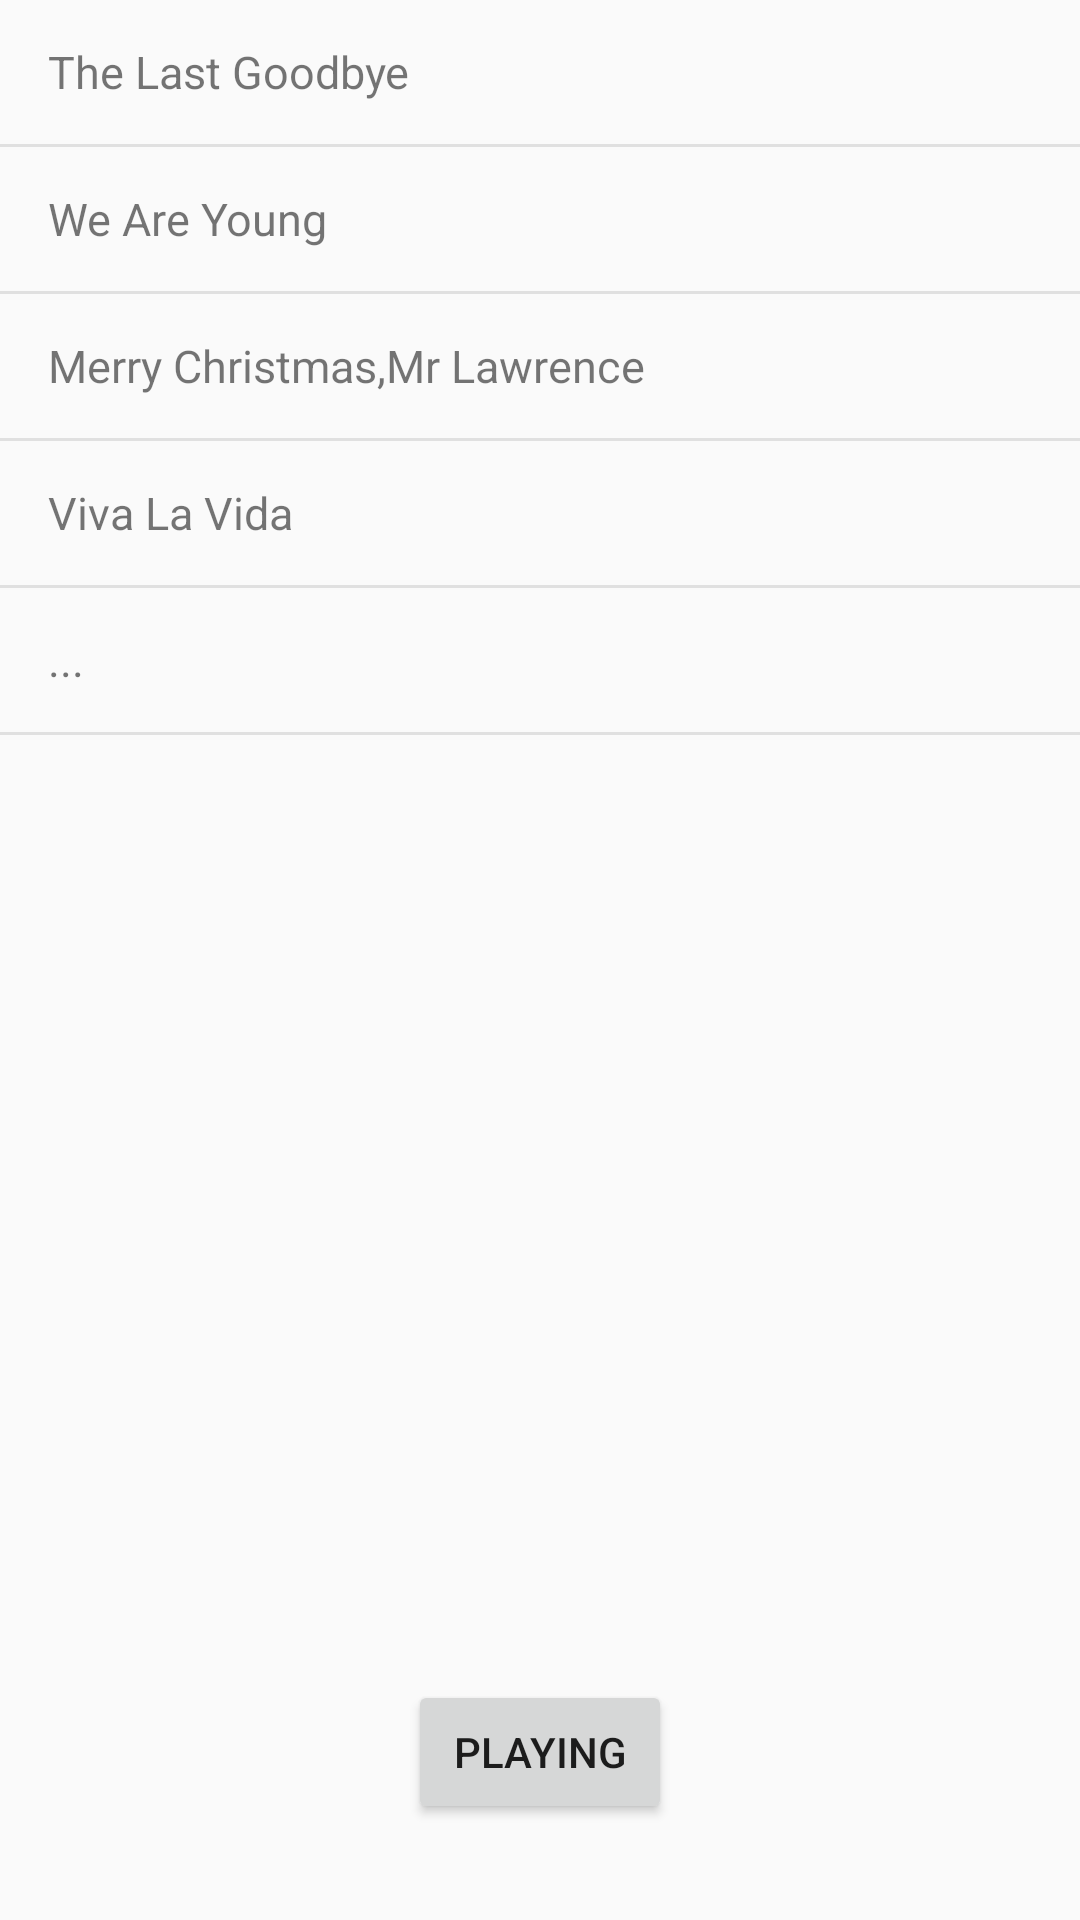

Layout XML and referenced resources for this Android screen:
<!-- AndroidManifest.xml: application theme AppTheme -->
<!-- res/layout/activity_music_library.xml -->
<?xml version="1.0" encoding="utf-8"?>
<RelativeLayout xmlns:android="http://schemas.android.com/apk/res/android"
    xmlns:tools="http://schemas.android.com/tools"
    android:id="@+id/activity_music_library"
    android:layout_width="match_parent"
    android:layout_height="match_parent"
    tools:context="com.example.android.musicalstructure.MusicLibraryActivity">

    <LinearLayout
        android:layout_width="match_parent"
        android:layout_height="wrap_content"
        android:orientation="vertical">

        <TextView
            style="@style/TextView_MusicLibraryActivity"
            android:text="The Last Goodbye" />

        <View style="@style/View_MusicLibraryActivity"></View>

        <TextView
            style="@style/TextView_MusicLibraryActivity"
            android:text="We Are Young" />

        <View style="@style/View_MusicLibraryActivity"></View>

        <TextView
            style="@style/TextView_MusicLibraryActivity"
            android:text="Merry Christmas,Mr Lawrence" />

        <View style="@style/View_MusicLibraryActivity"></View>

        <TextView
            style="@style/TextView_MusicLibraryActivity"
            android:text="Viva La Vida" />

        <View style="@style/View_MusicLibraryActivity"></View>

        <TextView
            style="@style/TextView_MusicLibraryActivity"
            android:text="..." />

        <View style="@style/View_MusicLibraryActivity"></View>
    </LinearLayout>

    <Button
        android:id="@+id/playing_button_MusicLibraryActivity"
        style="@style/Button_MusicLibraryActivity"
        android:text="Playing" />

</RelativeLayout>
<!-- resources referenced by this layout -->
<resources>
  <style name="Button_MusicLibraryActivity">
          <item name="android:layout_marginBottom">32dp</item>
          <item name="android:layout_width">wrap_content</item>
          <item name="android:layout_height">wrap_content</item>
          <item name="android:layout_centerHorizontal">true</item>
          <item name="android:layout_alignParentBottom">true</item>
      </style>
  <style name="TextView_MusicLibraryActivity">
          <item name="android:layout_width">match_parent</item>
          <item name="android:layout_height">48dp</item>
          <item name="android:paddingLeft">16dp</item>
          <item name="android:textSize">15sp</item>
          <item name="android:gravity">center_vertical</item>
      </style>
  <style name="View_MusicLibraryActivity">
          <item name="android:layout_width">match_parent</item>
          <item name="android:layout_height">1dp</item>
          <item name="android:background">#E0E0E0</item>
      </style>
  <style name="AppTheme" parent="Theme.AppCompat.Light.DarkActionBar">
          
          <item name="colorPrimary">#F44336</item>
          <item name="colorPrimaryDark">#D32F2F</item>
          <item name="colorAccent">@color/colorAccent</item>
      </style>
  <!-- not gathered from this repository: default colours our renderer supplied (Android Studio template values) -->
  <color name="colorAccent">#FF03DAC5</color>
</resources>
